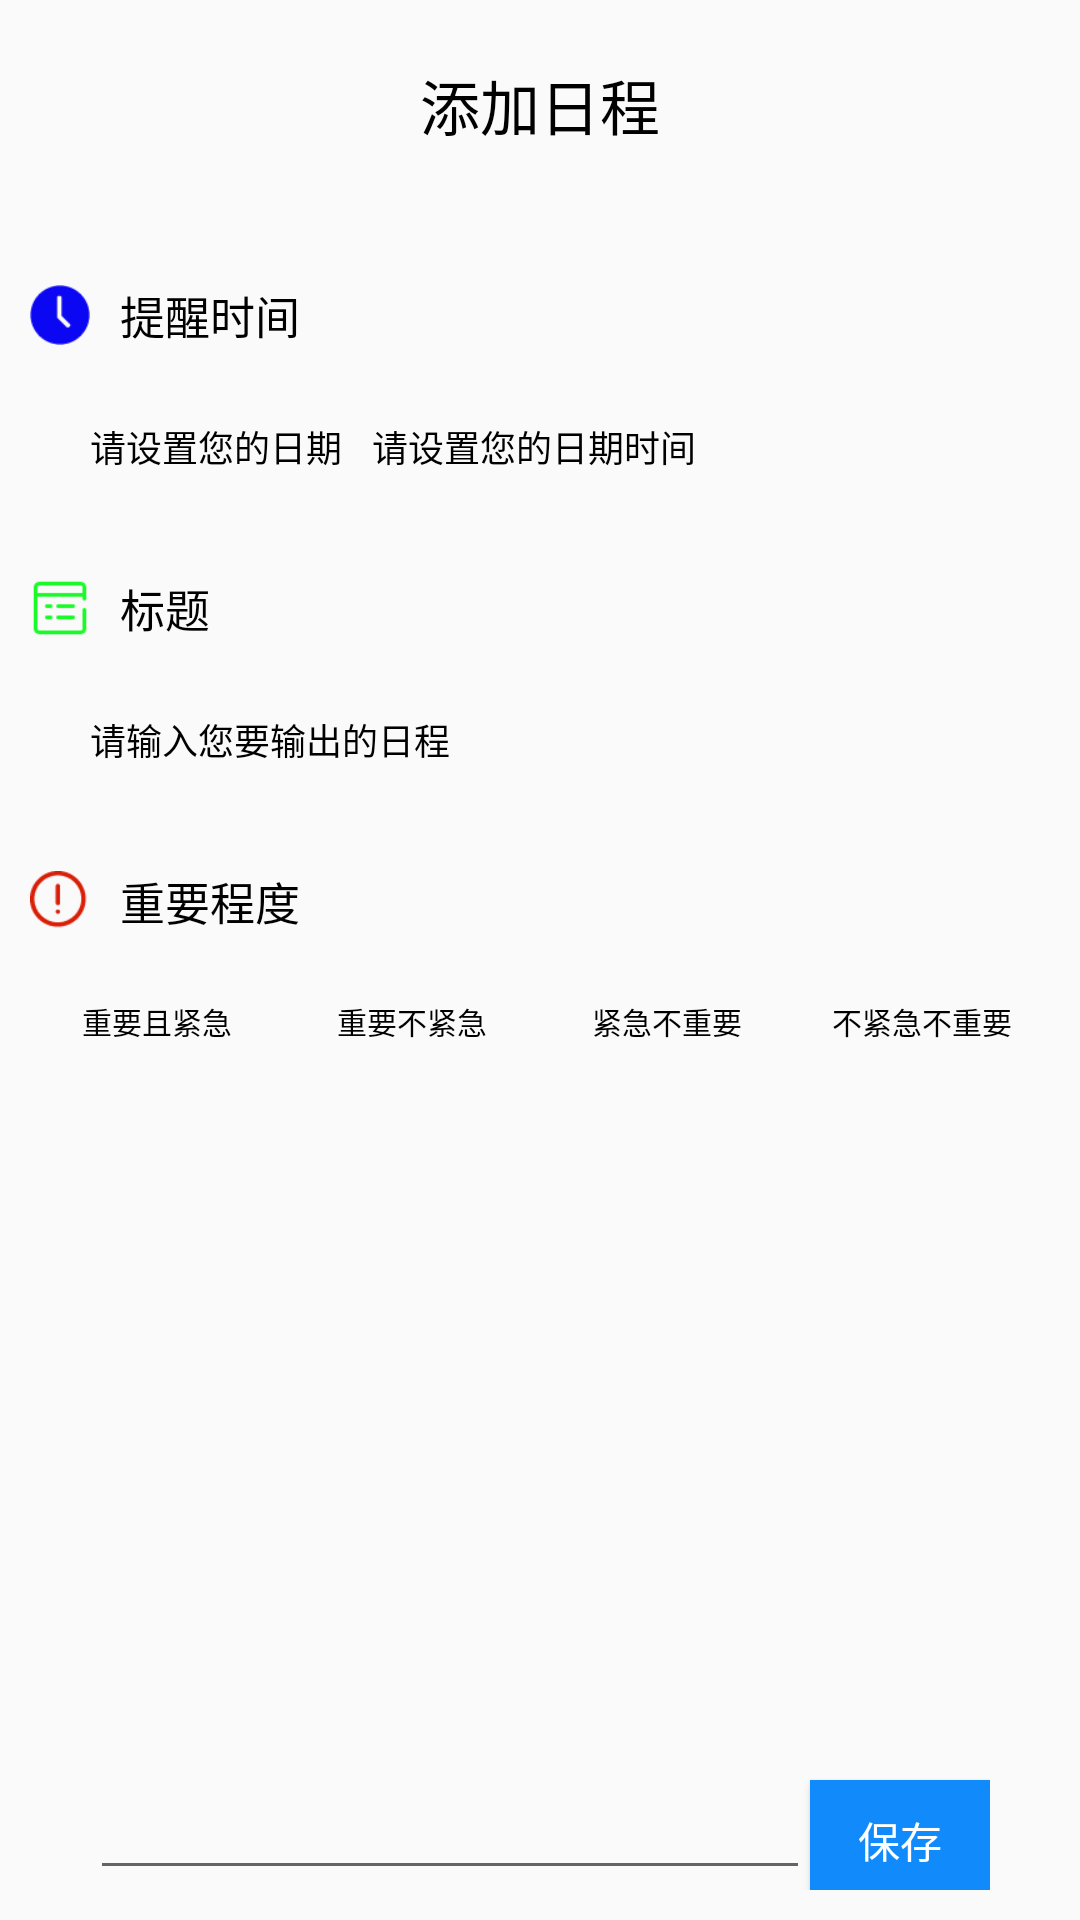

Reconstruct the res/layout file that produces this screen, plus the resources it refers to.
<!-- AndroidManifest.xml: application theme AppTheme -->
<!-- res/layout/activity_add_schedule.xml -->
<?xml version="1.0" encoding="utf-8"?>
<RelativeLayout xmlns:android="http://schemas.android.com/apk/res/android"
    xmlns:app="http://schemas.android.com/apk/res-auto"
    xmlns:tools="http://schemas.android.com/tools"
    android:layout_width="match_parent"
    android:layout_height="match_parent"
    tools:context=".ui.activity.AddScheduleActivity">

    <LinearLayout
        android:layout_width="match_parent"
        android:layout_height="match_parent"
        android:orientation="vertical">

        <RelativeLayout
            android:layout_width="match_parent"
            android:layout_height="50dp"
            android:layout_marginTop="10dp">

            <ImageView
                android:layout_width="30dp"
                android:layout_height="30dp"
                android:layout_centerVertical="true"
                android:layout_marginLeft="10dp"
                android:background="@drawable/leftcircle" />

            <TextView
                android:layout_width="match_parent"
                android:layout_height="match_parent"
                android:gravity="center"
                android:text="添加日程"
                android:textColor="@color/black"
                android:textSize="20sp" />
        </RelativeLayout>

        <LinearLayout
            android:layout_width="match_parent"
            android:layout_height="30dp"
            android:layout_marginTop="30dp">

            <ImageView
                android:layout_width="20dp"
                android:layout_height="20dp"
                android:layout_gravity="center_vertical"
                android:layout_marginLeft="10dp"
                android:background="@drawable/time" />

            <TextView
                android:layout_width="match_parent"
                android:layout_height="match_parent"
                android:layout_marginLeft="10dp"
                android:gravity="center_vertical"
                android:text="提醒时间"
                android:textColor="@color/black"
                android:textSize="15sp" />
        </LinearLayout>

        <LinearLayout
            android:layout_width="match_parent"
            android:layout_height="wrap_content"
            android:layout_marginTop="20dp"
            android:orientation="horizontal">

            <TextView
                android:id="@+id/tv_add_day"
                android:layout_width="wrap_content"
                android:layout_height="wrap_content"
                android:layout_marginLeft="30dp"
                android:gravity="center_vertical"
                android:text="请设置您的日期"
                android:textColor="@color/black"
                android:textSize="12sp" />

            <TextView
                android:id="@+id/tv_add_time"
                android:layout_width="wrap_content"
                android:layout_height="wrap_content"
                android:layout_marginLeft="10dp"
                android:gravity="center_vertical"
                android:text="请设置您的日期时间"
                android:textColor="@color/black"
                android:textSize="12sp" />
        </LinearLayout>

        <LinearLayout
            android:layout_width="match_parent"
            android:layout_height="30dp"
            android:layout_marginTop="30dp">

            <ImageView
                android:layout_width="20dp"
                android:layout_height="20dp"
                android:layout_gravity="center_vertical"
                android:layout_marginLeft="10dp"
                android:background="@drawable/display" />

            <TextView
                android:layout_width="match_parent"
                android:layout_height="match_parent"
                android:layout_marginLeft="10dp"
                android:gravity="center_vertical"
                android:text="标题"
                android:textColor="@color/black"
                android:textSize="15sp" />
        </LinearLayout>

        <TextView
            android:id="@+id/tv_content"
            android:layout_width="match_parent"
            android:layout_height="wrap_content"
            android:layout_marginLeft="30dp"
            android:layout_marginTop="20dp"
            android:layout_marginRight="30dp"
            android:text="请输入您要输出的日程"
            android:textColor="@color/black"
            android:textSize="12sp" />

        <LinearLayout
            android:layout_width="match_parent"
            android:layout_height="30dp"
            android:layout_marginTop="30dp">

            <ImageView
                android:layout_width="20dp"
                android:layout_height="20dp"
                android:layout_gravity="center_vertical"
                android:layout_marginLeft="10dp"
                android:background="@drawable/alert" />

            <TextView
                android:layout_width="match_parent"
                android:layout_height="match_parent"
                android:layout_marginLeft="10dp"
                android:gravity="center_vertical"
                android:text="重要程度"
                android:textColor="@color/black"
                android:textSize="15sp" />
        </LinearLayout>

        <LinearLayout
            android:layout_width="match_parent"
            android:layout_height="30dp"
            android:layout_marginLeft="10dp"
            android:layout_marginTop="10dp"
            android:layout_marginRight="10dp">

            <TextView
                android:id="@+id/tv_alert1"
                android:layout_width="0dp"
                android:layout_height="match_parent"
                android:layout_weight="1"
                android:gravity="center"
                android:text="重要且紧急"
                android:textColor="@drawable/alert_color_selector"
                android:textSize="10sp" />

            <TextView
                android:id="@+id/tv_alert2"
                android:layout_width="0dp"
                android:layout_height="match_parent"
                android:layout_weight="1"
                android:gravity="center"
                android:text="重要不紧急"
                android:textColor="@drawable/alert_color_selector"
                android:textSize="10sp" />

            <TextView
                android:id="@+id/tv_alert3"
                android:layout_width="0dp"
                android:layout_height="match_parent"
                android:layout_weight="1"
                android:gravity="center"
                android:text="紧急不重要"
                android:textColor="@drawable/alert_color_selector"
                android:textSize="10sp" />

            <TextView
                android:id="@+id/tv_alert4"
                android:layout_width="0dp"
                android:layout_height="match_parent"
                android:layout_weight="1"
                android:gravity="center"
                android:text="不紧急不重要"
                android:textColor="@drawable/alert_color_selector"
                android:textSize="10sp" />
        </LinearLayout>
    </LinearLayout>


    <LinearLayout
        android:layout_width="match_parent"
        android:layout_height="wrap_content"
        android:layout_alignParentBottom="true"
        android:layout_marginLeft="30dp"
        android:layout_marginTop="20dp"
        android:layout_marginRight="30dp"
        android:layout_marginBottom="10dp"
        android:orientation="horizontal">

        <EditText
            android:id="@+id/et_content"
            android:layout_width="0dp"
            android:layout_height="40dp"
            android:layout_weight="4" />

        <Button
            android:layout_width="0dp"
            android:layout_height="40dp"
            android:layout_weight="1"
            android:background="@color/themeColor"
            android:text="保存"
            android:textColor="@color/white" />
    </LinearLayout>
</RelativeLayout>
<!-- resources referenced by this layout -->
<resources>
  <color name="black">#000000</color>
  <color name="themeColor">#118bfc</color>
  <color name="white">#FFFFFF</color>
  <!-- drawable alert: png bitmap (drawable, 1358 bytes) -->
  <!-- drawable alert_color_selector (drawable) -->
  <?xml version="1.0" encoding="utf-8"?>
  <selector xmlns:android="http://schemas.android.com/apk/res/android">
      <item android:color="@color/red" android:state_selected="true" />
      <item android:color="@color/black" />
  </selector>
  <!-- drawable display: png bitmap (drawable, 445 bytes) -->
  <!-- drawable time: png bitmap (drawable, 977 bytes) -->
  <style name="AppTheme" parent="Theme.AppCompat.Light.NoActionBar">
          
          <item name="colorPrimary">@color/colorPrimary</item>
          <item name="colorPrimaryDark">@color/black</item>
          <item name="colorAccent">@color/colorAccent</item>
      </style>
  <color name="red">#FF0000</color>
  <color name="colorPrimary">#008577</color>
  <color name="colorAccent">#D81B60</color>
</resources>
